3-way image classification set "Augmented" from GitHub (KunyitAlami/Pembelajaran-mesin-1-dataset); label vocabulary: kosong, penuh, terisi.

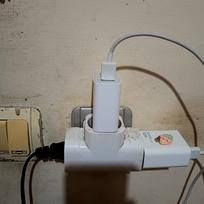
Label: penuh

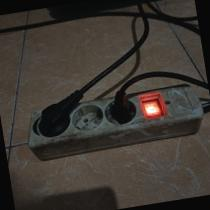
Label: terisi

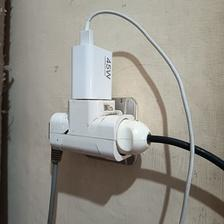
Label: penuh

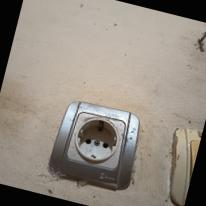
Label: kosong

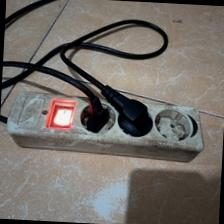
Label: terisi

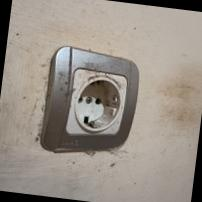
Label: kosong
